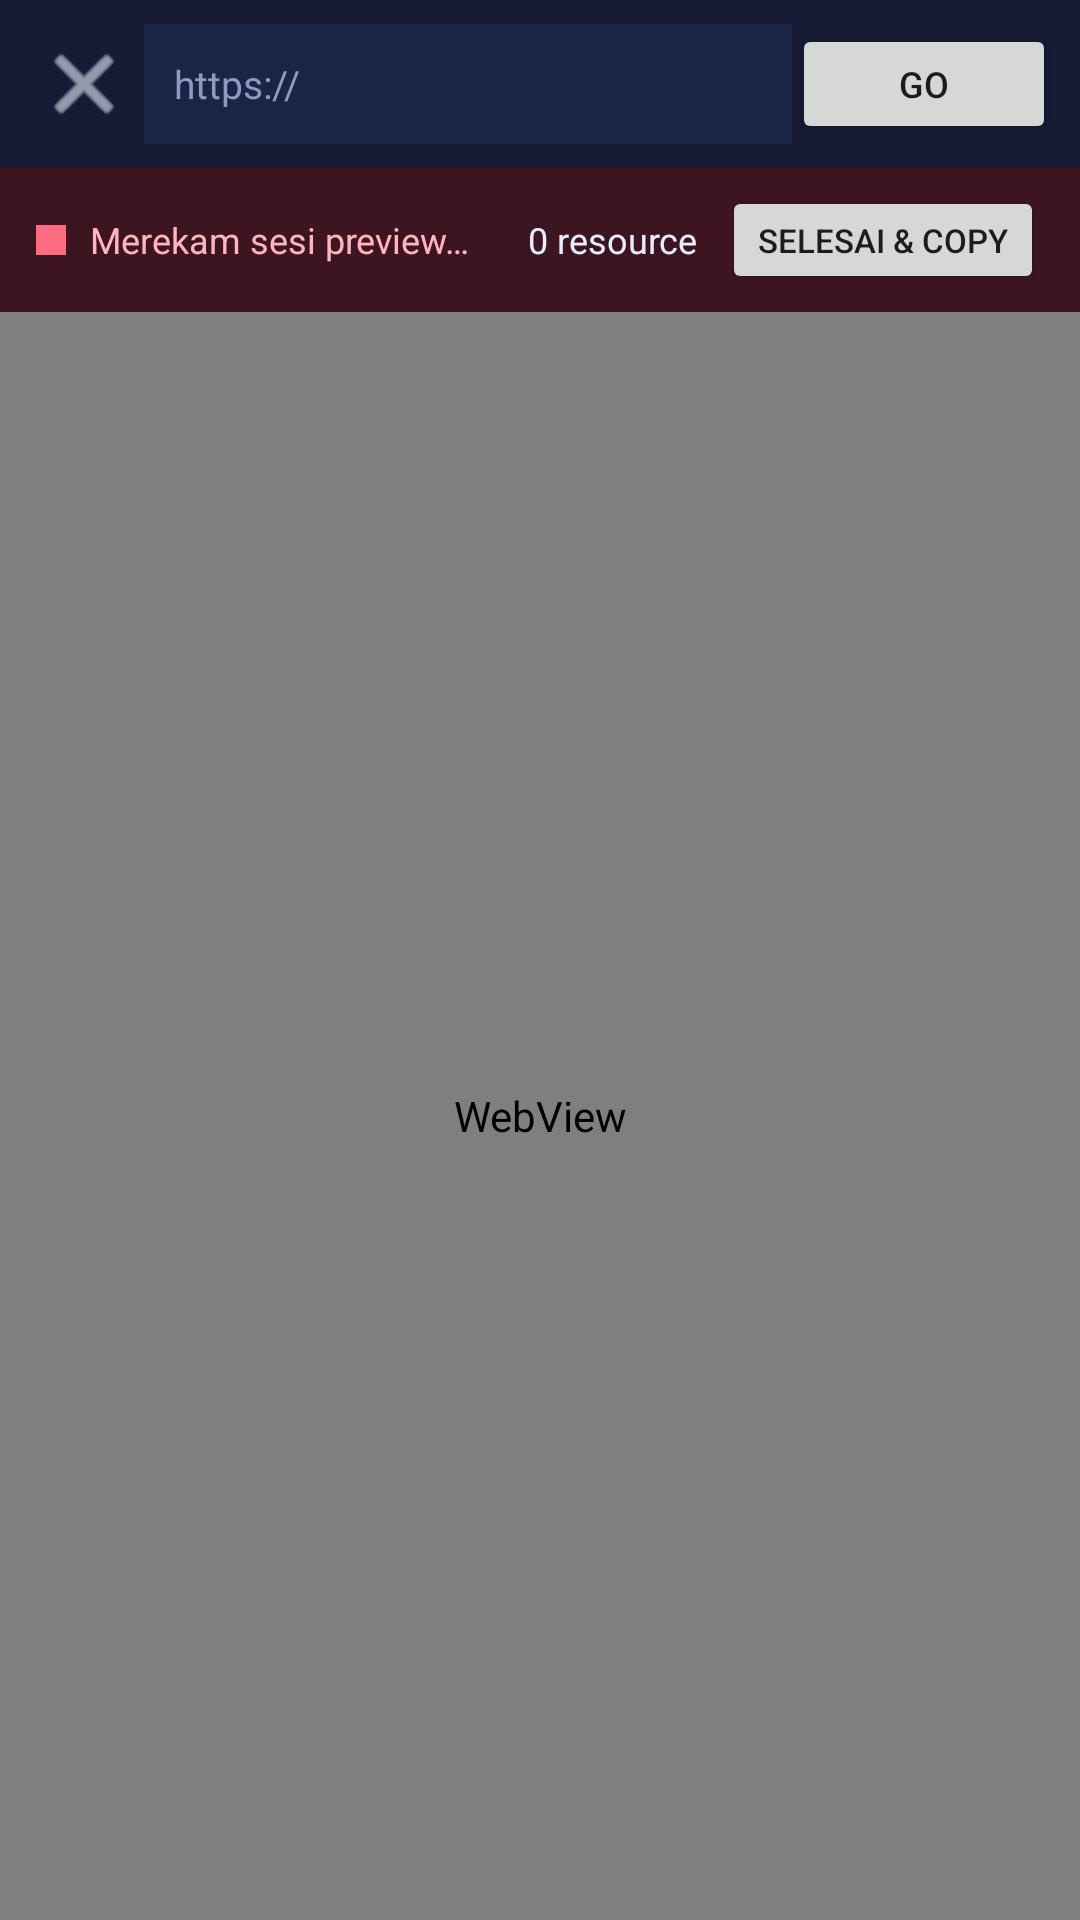

Layout XML and referenced resources for this Android screen:
<!-- AndroidManifest.xml: application theme Theme.Ambruz -->
<!-- res/layout/activity_preview_record.xml -->
<?xml version="1.0" encoding="utf-8"?>
<LinearLayout xmlns:android="http://schemas.android.com/apk/res/android"
    android:layout_width="match_parent"
    android:layout_height="match_parent"
    android:orientation="vertical"
    android:background="#0b1020">

    <LinearLayout
        android:layout_width="match_parent"
        android:layout_height="wrap_content"
        android:orientation="horizontal"
        android:gravity="center_vertical"
        android:padding="8dp"
        android:background="#141b33">
        <ImageButton
            android:id="@+id/btnBack"
            android:layout_width="40dp"
            android:layout_height="40dp"
            android:background="?attr/selectableItemBackgroundBorderless"
            android:contentDescription="Kembali"
            android:src="@android:drawable/ic_menu_close_clear_cancel"
            android:tint="#e8ecff" />
        <EditText
            android:id="@+id/previewUrl"
            android:layout_width="0dp"
            android:layout_height="40dp"
            android:layout_weight="1"
            android:background="#1b2444"
            android:paddingHorizontal="10dp"
            android:textColor="#e8ecff"
            android:textColorHint="#8f9ac4"
            android:textSize="13sp"
            android:inputType="textUri"
            android:imeOptions="actionGo"
            android:singleLine="true"
            android:hint="https://" />
        <Button
            android:id="@+id/btnGo"
            android:layout_width="wrap_content"
            android:layout_height="40dp"
            android:text="Go"
            android:textSize="12sp" />
    </LinearLayout>

    <LinearLayout
        android:id="@+id/recordBar"
        android:layout_width="match_parent"
        android:layout_height="wrap_content"
        android:orientation="horizontal"
        android:gravity="center_vertical"
        android:paddingHorizontal="12dp"
        android:paddingVertical="6dp"
        android:background="#3d1520">
        <View
            android:id="@+id/recDot"
            android:layout_width="10dp"
            android:layout_height="10dp"
            android:background="#ff6b81" />
        <TextView
            android:id="@+id/recStatus"
            android:layout_width="0dp"
            android:layout_height="wrap_content"
            android:layout_weight="1"
            android:layout_marginStart="8dp"
            android:text="Merekam sesi preview…"
            android:textColor="#ffb4c0"
            android:textSize="12sp" />
        <TextView
            android:id="@+id/recCount"
            android:layout_width="wrap_content"
            android:layout_height="wrap_content"
            android:text="0 resource"
            android:textColor="#e8ecff"
            android:textSize="12sp"
            android:layout_marginEnd="8dp" />
        <Button
            android:id="@+id/btnFinish"
            android:layout_width="wrap_content"
            android:layout_height="36dp"
            android:text="Selesai &amp; Copy"
            android:textSize="11sp" />
    </LinearLayout>

    <WebView
        android:id="@+id/previewWeb"
        android:layout_width="match_parent"
        android:layout_height="0dp"
        android:layout_weight="1" />
</LinearLayout>
<!-- resources referenced by this layout -->
<resources>
  <style name="Theme.Ambruz" parent="Theme.Material3.Light.NoActionBar">
          <item name="colorPrimary">@color/ambruz_primary</item>
          <item name="colorPrimaryContainer">@color/ambruz_primary_container</item>
          <item name="android:statusBarColor">@color/ambruz_primary</item>
      </style>
  <color name="ambruz_primary">#1A1A2E</color>
  <color name="ambruz_primary_container">#16213E</color>
</resources>
